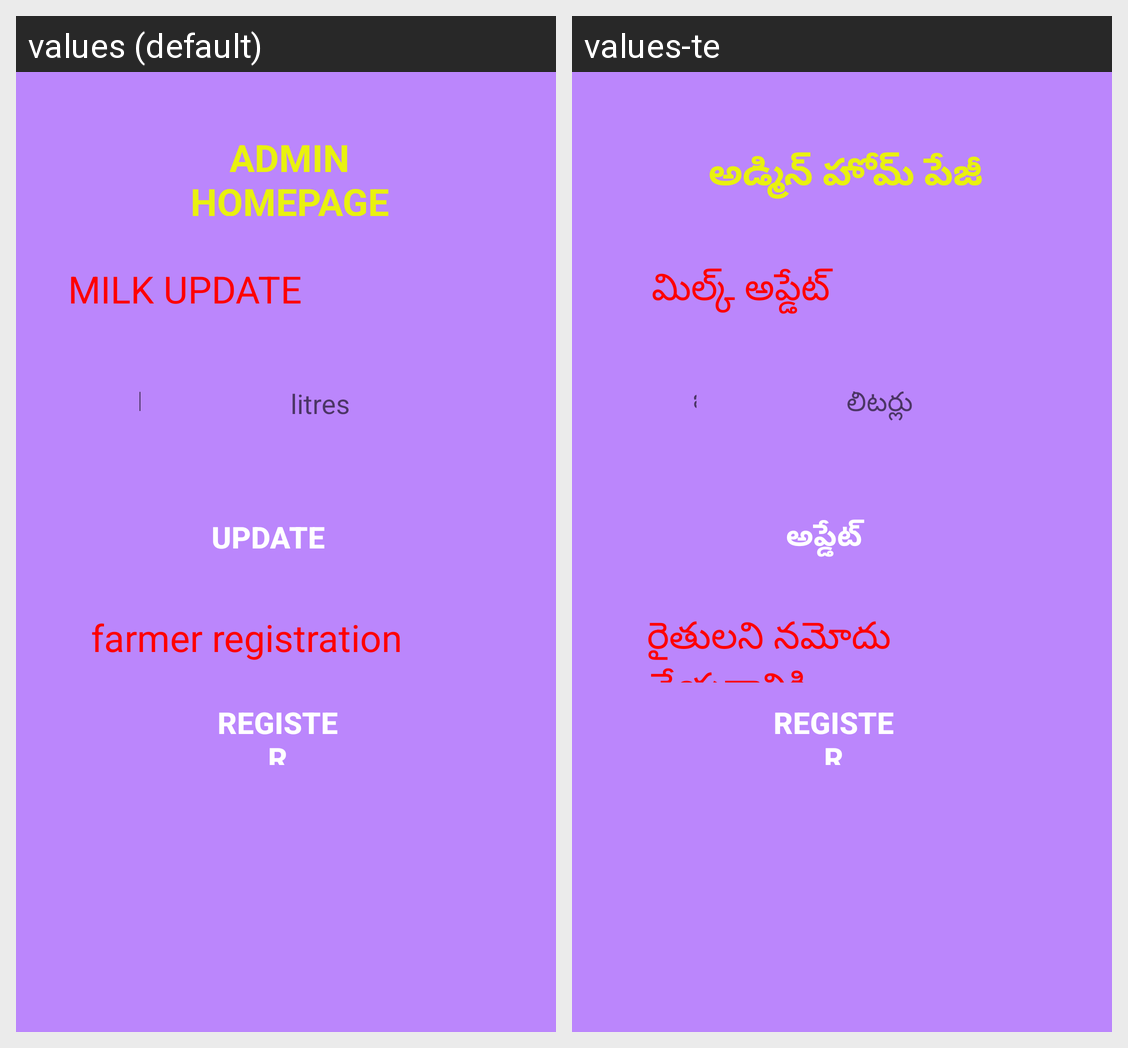

The same Android screen rendered under two of its app's locales, left to right. List the strings drawn on it with the default value and each locale's translation.
Android screen res/layout/activity_farmers.xml rendered under 2 locales, left to right: values (default), values-te. Device: Nexus 5 (rendered at 1080×1920; each locale shown at half size, 540×960, under a caption strip naming it); theme Theme.Myfinalproject.
Strings drawn on this screen, with the default value and each locale's value (text and hints the layout hard-codes, and strings that could not be matched under every locale, appear in the picture but are not listed):

admin
  values: ADMIN HOMEPAGE
  values-te: అడ్మిన్ హోమ్ పేజీ

milkup
  values: MILK UPDATE
  values-te: మిల్క్ అప్డేట్

qaun
  values: litres
  values-te: లీటర్లు

update
  values: update
  values-te: అప్డేట్

farmreg
  values: farmer registration
  values-te: రైతులని నమోదు చేయడానికి
